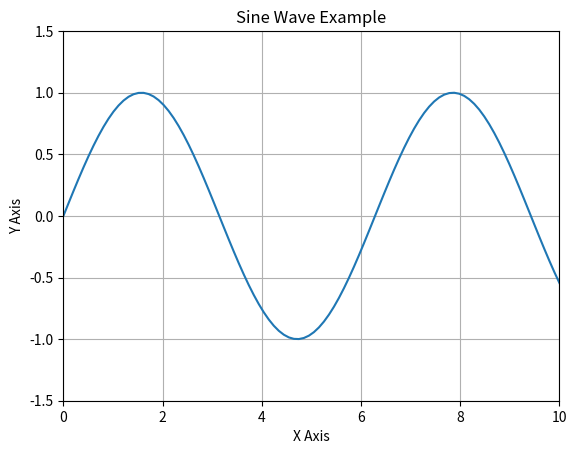

The script that saved this image:
import matplotlib.pyplot as plt 
import numpy as np

#샘플 데이터 생성
x = np.linspace(0,10,100)
y = np.sin(x)

# 선 그래프 생성
plt.plot(x,y)

# 축 범위 설정 : x축은 0부터 10 y 축은 -1.5부터 1.5까지 
plt.axis([0,10,-1.5,1.5])
plt.xlabel('X Axis')
plt.ylabel('Y Axis')

# 격자 추가 
plt.grid(True)

# 그래프 제목 설정
plt.title('Sine Wave Example')

# 그래프 표시 
plt.show()

